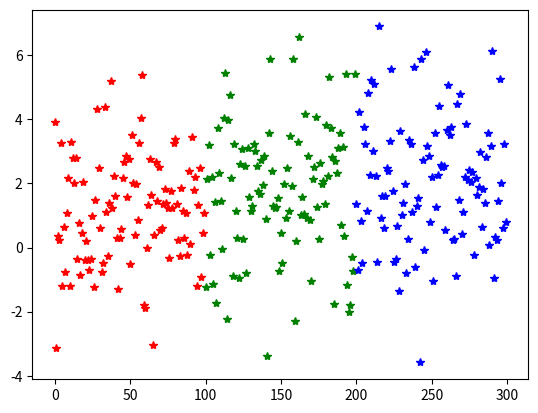

Write Python code to recreate this figure.
# 표준 편차, 분산의 중요성 : 평균은 같으나 분산이 다름으롶 인해 전체 데이터의 분포상태가 달라진다.

import numpy as np
import pandas as pd
import matplotlib.pyplot as plt
import scipy.stats as stats

np.random.seed(1)
print(stats.norm(loc = 1, scale = 2).rvs(10))  # 기댓값, 표준편차, 변수의 개수

print('---------------')
centers = [1, 1.5, 2]
col = 'rgb'

std = 2
datas = []

for i in range(3):
    datas.append(stats.norm(loc = centers[i], scale = std).rvs(100))
    plt.plot(np.arange(100) + i * 100, datas[i], '*', color=col[i])

plt.show()
